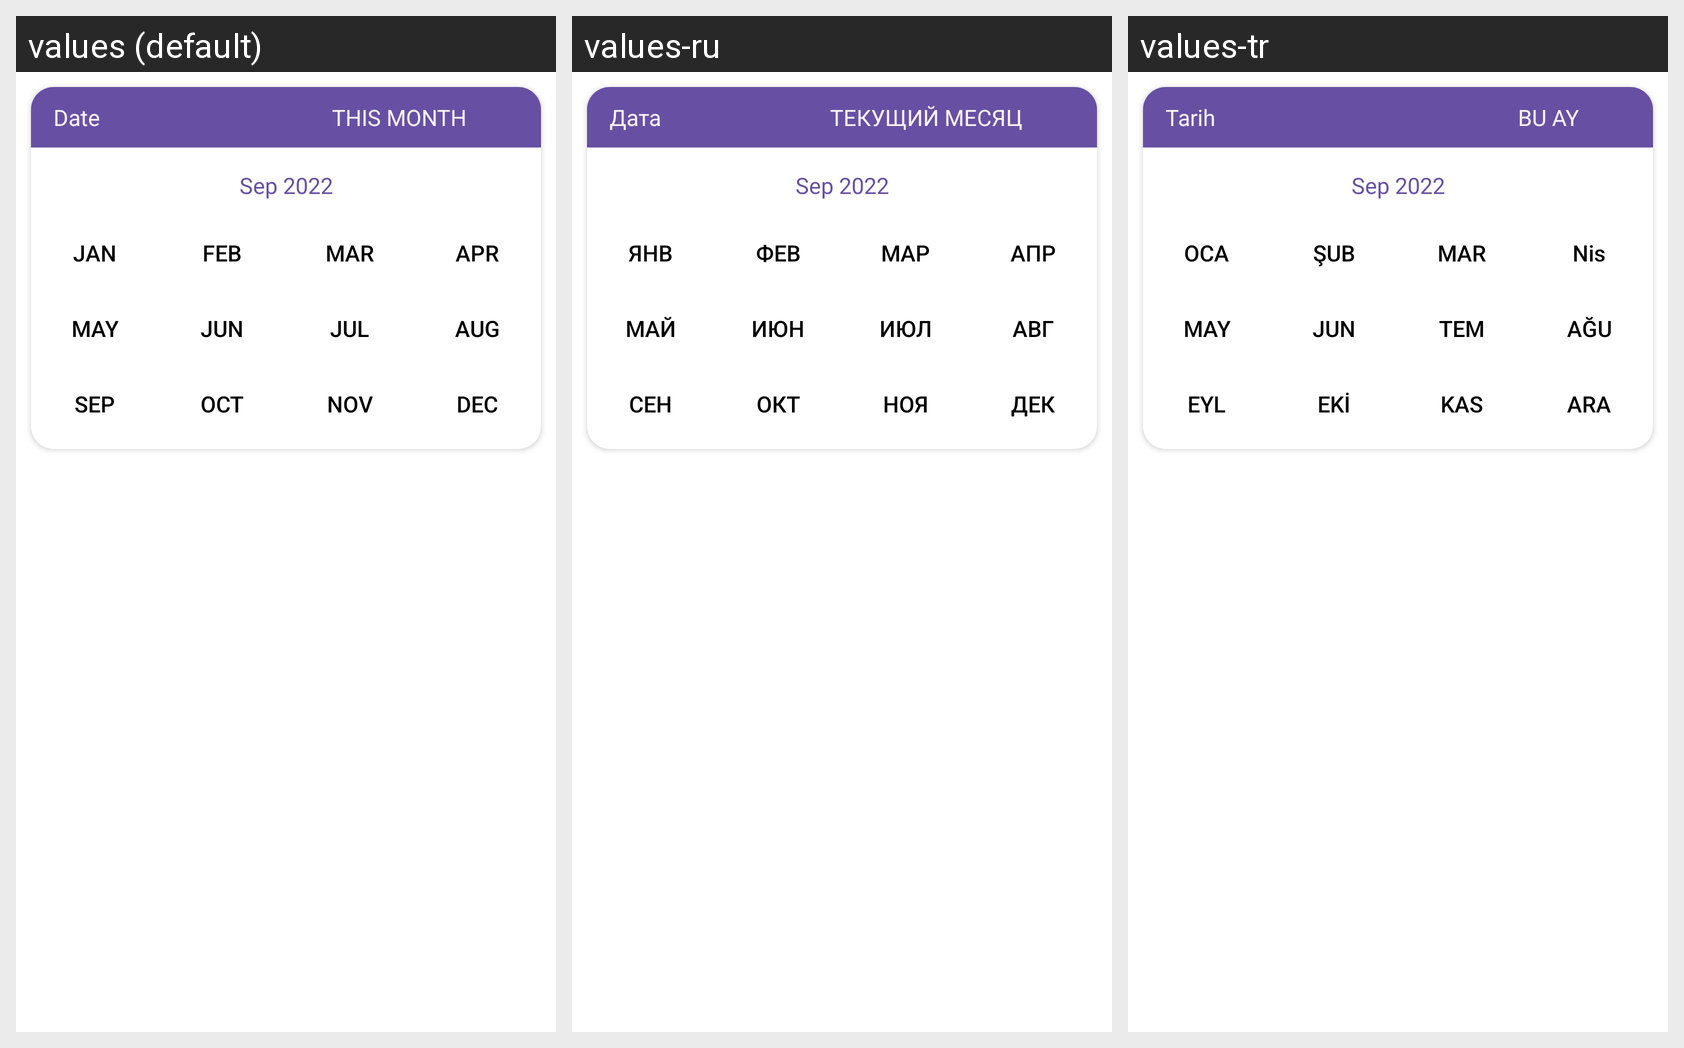

Strings drawn on this Android screen and how each of the app's shown locales translates them:
Android screen res/layout/dialog_select_month.xml rendered under 3 locales, left to right: values (default), values-ru, values-tr. Device: Nexus 5 (rendered at 1080×1920; each locale shown at half size, 540×960, under a caption strip naming it); theme Theme.ParaSayar_Light.
Strings drawn on this screen, with the default value and each locale's value (text and hints the layout hard-codes, and strings that could not be matched under every locale, appear in the picture but are not listed):

date
  values: Date
  values-ru: Дата
  values-tr: Tarih

this_month
  values: THIS MONTH
  values-ru: ТЕКУЩИЙ МЕСЯЦ
  values-tr: BU AY

jan
  values: JAN
  values-ru: ЯНВ
  values-tr: OCA

feb
  values: FEB
  values-ru: ФЕВ
  values-tr: ŞUB

mar
  values: MAR
  values-ru: МАР
  values-tr: MAR

apr
  values: APR
  values-ru: АПР
  values-tr: Nis

may
  values: MAY
  values-ru: МАЙ
  values-tr: MAY

jun
  values: JUN
  values-ru: ИЮН
  values-tr: JUN

jul
  values: JUL
  values-ru: ИЮЛ
  values-tr: TEM

aug
  values: AUG
  values-ru: АВГ
  values-tr: AĞU

sep
  values: SEP
  values-ru: СЕН
  values-tr: EYL

oct
  values: OCT
  values-ru: ОКТ
  values-tr: EKİ

nov
  values: NOV
  values-ru: НОЯ
  values-tr: KAS

dec
  values: DEC
  values-ru: ДЕК
  values-tr: ARA
